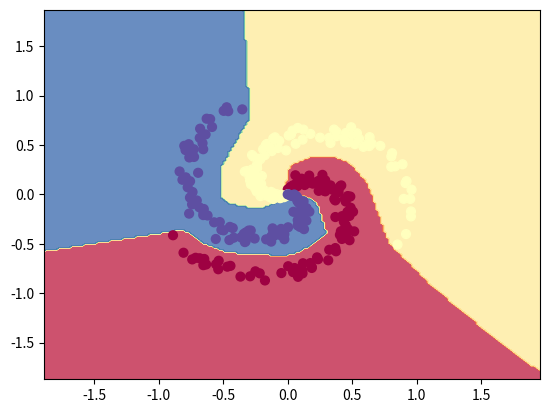

Python code for this plot:
import numpy as np
import matplotlib.pyplot as plt

np.random.seed(0)
N = 100  # number of points per class
D = 2  # dimensionality
K = 3  # number of classes
X = np.zeros((N * K, D))
y = np.zeros(N * K, dtype='uint8')
for j in range(K):
    ix = range(N * j, N * (j + 1))
    r = np.linspace(0.0, 1, N)  # radius
    t = np.linspace(j * 4, (j + 1) * 4, N) + np.random.randn(N) * 0.2  # theta
    X[ix] = np.c_[r * np.sin(t), r * np.cos(t)]
    y[ix] = j

h = 100  # size of hidden layer
W = 0.01 * np.random.randn(D, h)  # x:300*2  2*100
b = np.zeros((1, h))
W2 = 0.01 * np.random.randn(h, K)
b2 = np.zeros((1, K))

# some hyperparameters
step_size = 1e-0
reg = 1e-3  # regularization strength

# gradient descent loop
num_examples = X.shape[0]
for i in range(5000):

    # evaluate class scores, [N x K]
    hidden_layer = np.maximum(0, np.dot(X, W) + b)  # note, ReLU activation hidden_layer:300*100
    # print hidden_layer.shape
    scores = np.dot(hidden_layer, W2) + b2  # scores:300*3
    # print scores.shape
    # compute the class probabilities
    exp_scores = np.exp(scores)
    probs = exp_scores / np.sum(exp_scores, axis=1, keepdims=True)  # [N x K]
    # print probs.shape

    # compute the loss: average cross-entropy loss and regularization
    aa = range(num_examples)
    bb = probs[aa, y]
    print(probs[0],probs[1],probs[2],y, bb)

    # for i in range(probs.shape[0]):
    #     print("====",probs[i,:],y[i], bb[i])

    corect_logprobs = -np.log(probs[range(num_examples), y])
    data_loss = np.sum(corect_logprobs) / num_examples
    reg_loss = 0.5 * reg * np.sum(W * W) + 0.5 * reg * np.sum(W2 * W2)
    loss = data_loss + reg_loss
    if i % 100 == 0:
        print("iteration %d: loss %f" % (i, loss))

    # compute the gradient on scores
    dscores = probs
    dscores[range(num_examples), y] -= 1
    dscores /= num_examples

    # backpropate the gradient to the parameters
    # first backprop into parameters W2 and b2
    dW2 = np.dot(hidden_layer.T, dscores)
    db2 = np.sum(dscores, axis=0, keepdims=True)
    # next backprop into hidden layer
    dhidden = np.dot(dscores, W2.T)
    # backprop the ReLU non-linearity
    dhidden[hidden_layer <= 0] = 0
    # finally into W,b
    dW = np.dot(X.T, dhidden)
    db = np.sum(dhidden, axis=0, keepdims=True)

    # add regularization gradient contribution
    dW2 += reg * W2
    dW += reg * W

    # perform a parameter update
    W += -step_size * dW
    b += -step_size * db
    W2 += -step_size * dW2
    b2 += -step_size * db2
hidden_layer = np.maximum(0, np.dot(X, W) + b)
scores = np.dot(hidden_layer, W2) + b2
predicted_class = np.argmax(scores, axis=1)
print('training accuracy: %.2f' % (np.mean(predicted_class == y)))

h = 0.02
x_min, x_max = X[:, 0].min() - 1, X[:, 0].max() + 1
y_min, y_max = X[:, 1].min() - 1, X[:, 1].max() + 1
xx, yy = np.meshgrid(np.arange(x_min, x_max, h),
                     np.arange(y_min, y_max, h))
Z = np.dot(np.maximum(0, np.dot(np.c_[xx.ravel(), yy.ravel()], W) + b), W2) + b2
Z = np.argmax(Z, axis=1)
Z = Z.reshape(xx.shape)
fig = plt.figure()
plt.contourf(xx, yy, Z, cmap=plt.cm.Spectral, alpha=0.8)
plt.scatter(X[:, 0], X[:, 1], c=y, s=40, cmap=plt.cm.Spectral)
plt.xlim(xx.min(), xx.max())
plt.ylim(yy.min(), yy.max())
plt.show()
